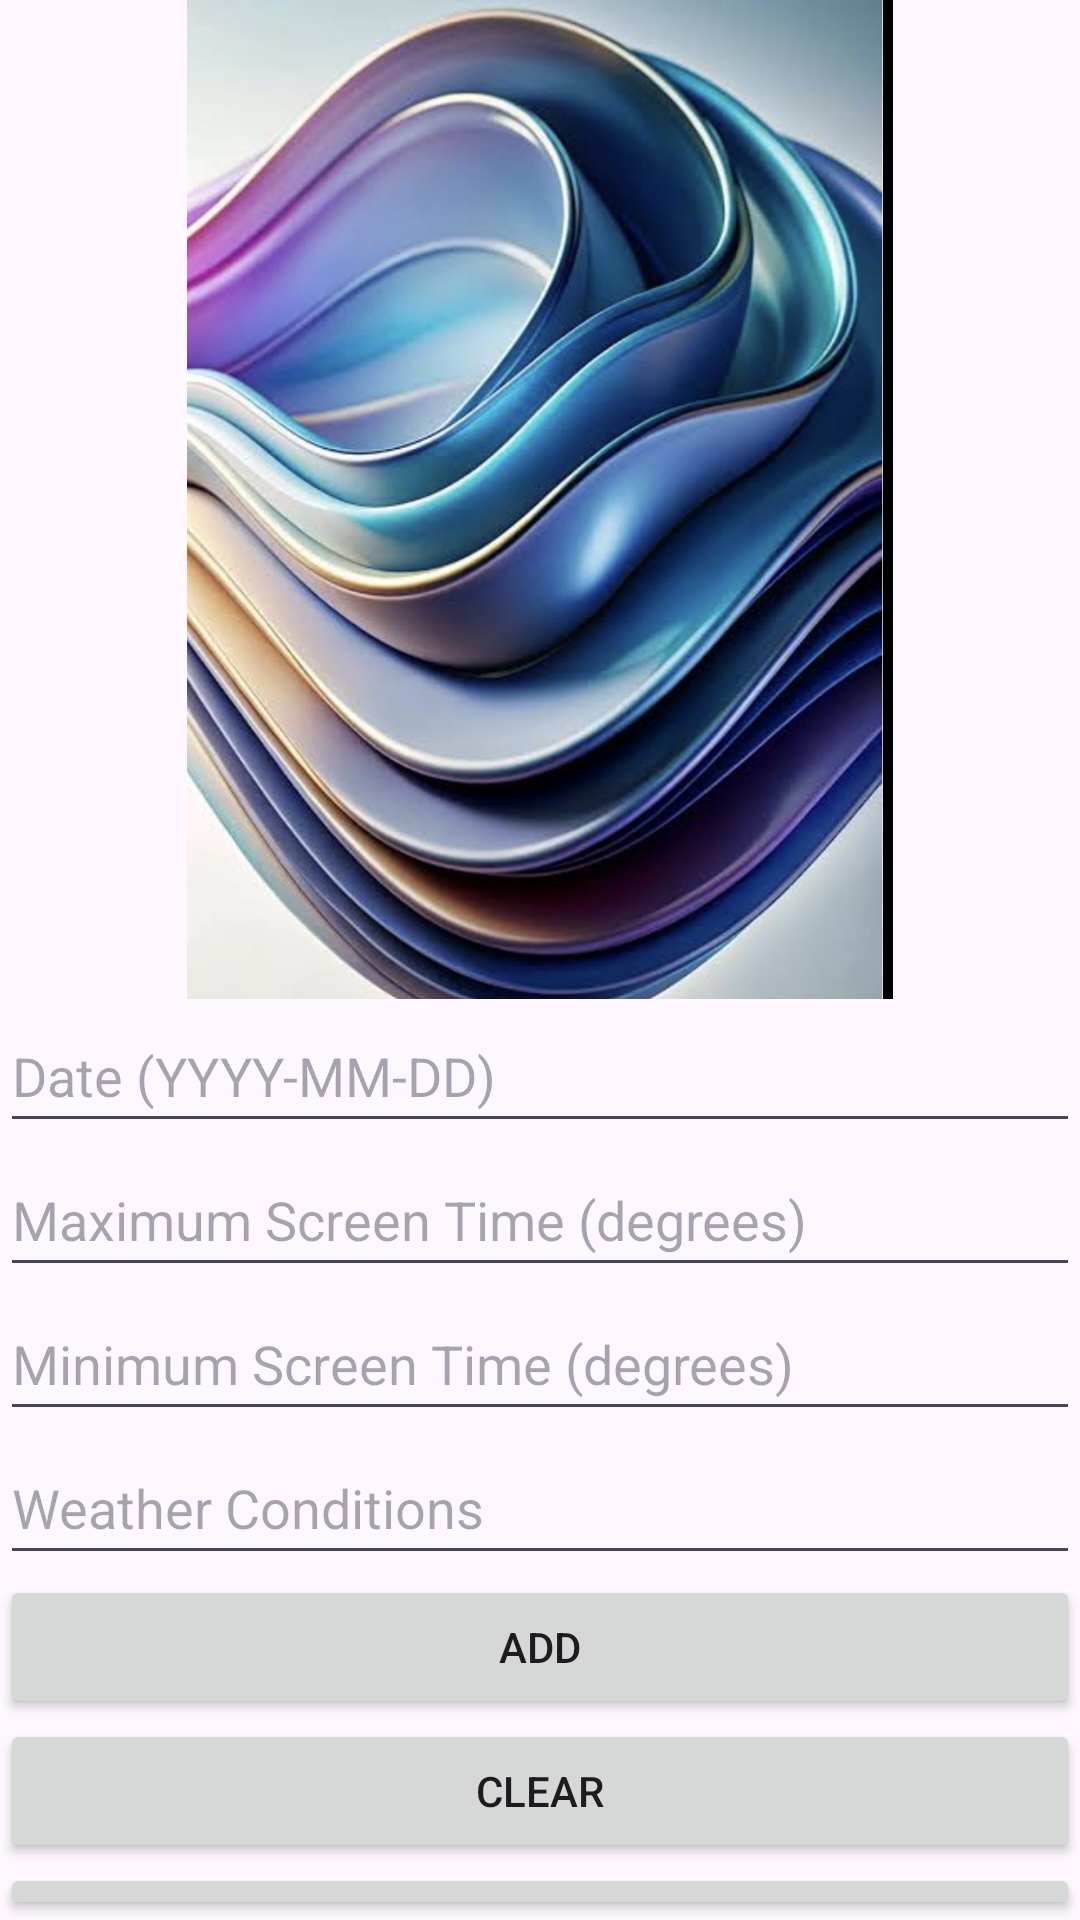

Reconstruct the res/layout file that produces this screen, plus the resources it refers to.
<!-- AndroidManifest.xml: application theme Theme.MySmartApp2024 -->
<!-- res/layout/activity_main.xml -->
<?xml version="1.0" encoding="utf-8"?>
<LinearLayout xmlns:android="http://schemas.android.com/apk/res/android"
    xmlns:app="http://schemas.android.com/apk/res-auto"
    xmlns:tools="http://schemas.android.com/tools"
    android:layout_width="match_parent"
    android:layout_height="match_parent"
    android:orientation="vertical"
    tools:context=".MainActivity">

    <ImageView
        android:id="@+id/imageView2"
        android:layout_width="match_parent"
        android:layout_height="333dp"
        app:srcCompat="@drawable/ic_logo" />

    <EditText
        android:id="@+id/dateEditText"
        android:layout_width="match_parent"
        android:layout_height="wrap_content"
        android:hint="Date (YYYY-MM-DD)"
        android:minHeight="48dp" />

    <EditText
        android:id="@+id/maximumScreenTimeEditText"
        android:layout_width="match_parent"
        android:layout_height="wrap_content"
        android:hint="Maximum Screen Time (degrees)"
        android:inputType="number"
        android:minHeight="48dp" />

    <EditText
        android:id="@+id/minimumScreenTimeEditText"
        android:layout_width="match_parent"
        android:layout_height="wrap_content"
        android:hint="Minimum Screen Time (degrees)"
        android:inputType="number"
        android:minHeight="48dp" />

    <EditText
        android:id="@+id/weatherConditionEditText"
        android:layout_width="match_parent"
        android:layout_height="wrap_content"
        android:hint="Weather Conditions"
        android:minHeight="48dp" />

    <Button
        android:id="@+id/addButton"
        android:layout_width="match_parent"
        android:layout_height="wrap_content"
        android:text="Add" />

    <Button
        android:id="@+id/clearButton"
        android:layout_width="match_parent"
        android:layout_height="wrap_content"
        android:text="Clear" />

    <Button
        android:id="@+id/viewDetailsButton"
        android:layout_width="match_parent"
        android:layout_height="wrap_content"
        android:text="View Details" />
</LinearLayout>
<!-- resources referenced by this layout -->
<resources>
  <!-- drawable ic_logo: jpg bitmap (drawable, 268506 bytes) -->
  <style name="Theme.MySmartApp2024" parent="Base.Theme.MySmartApp2024" />
  <style name="Base.Theme.MySmartApp2024" parent="Theme.Material3.DayNight.NoActionBar">
          
          
      </style>
</resources>
